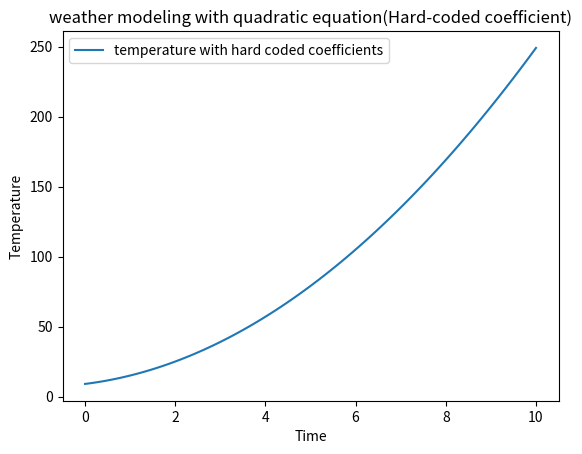

Python code for this plot:
import matplotlib.pyplot as plt
import numpy as np
# hard code variables
def quadratic_model(time):
  HUMIDITY=2
  WIND=4
  PRECIPITATION=9
  temperature = HUMIDITY*time*time + WIND*time + PRECIPITATION
  return temperature
time_values=np.linspace(0,10,100)
temperature_hardcoded = quadratic_model(time_values)

plt.plot(time_values,temperature_hardcoded, label='temperature with hard coded coefficients')
plt.xlabel('Time')
plt.ylabel('Temperature')
plt.legend()
plt.title('weather modeling with quadratic equation(Hard-coded coefficient)')
plt.show()
print("done by lasya sri nagamalla")